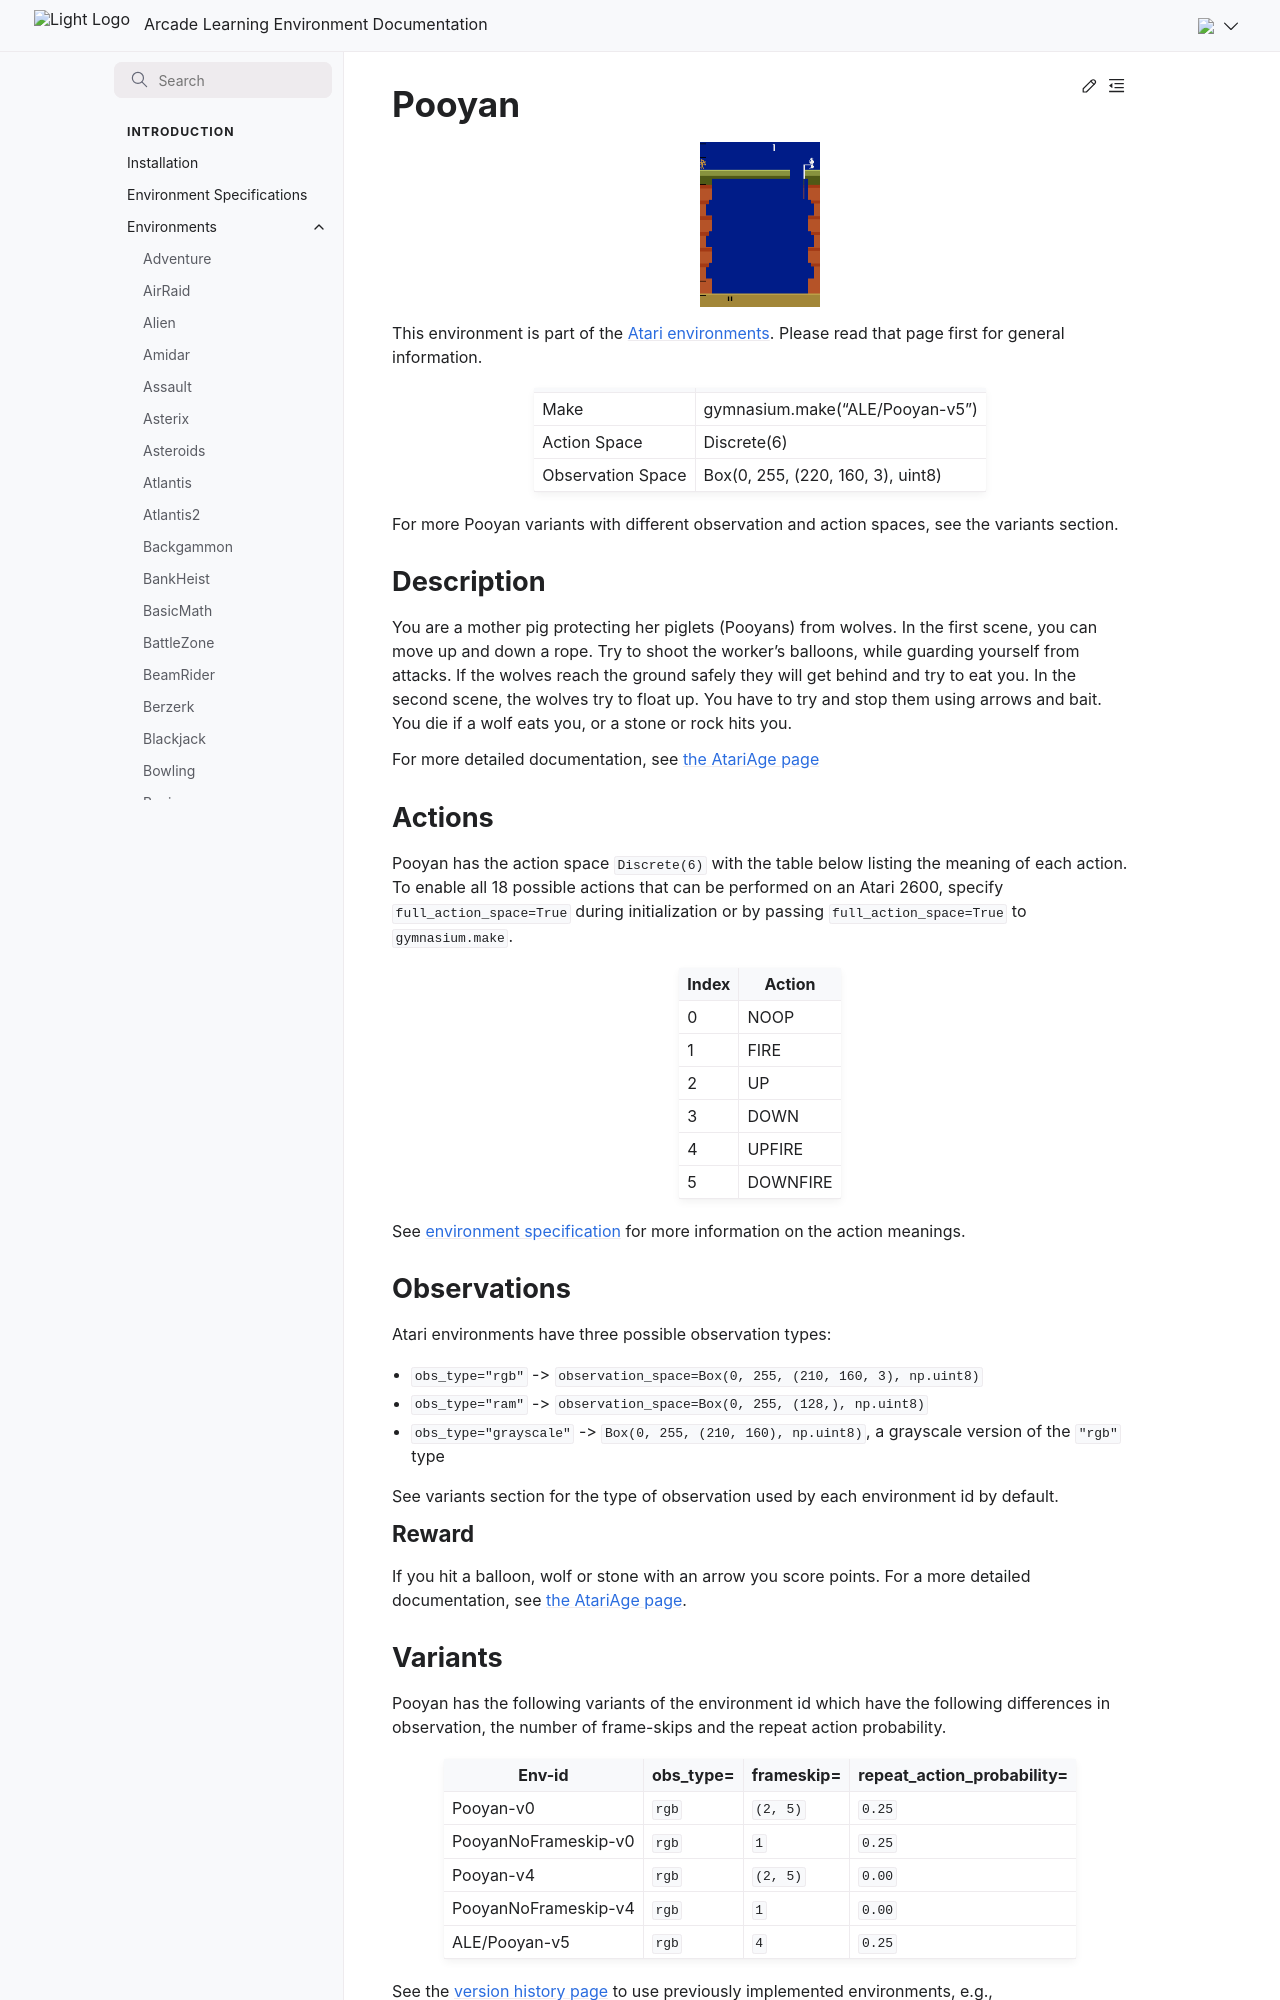

repository: Farama-Foundation/Arcade-Learning-Environment · page: main/environments/pooyan/index.html · generator: sphinx

---
title: Pooyan
---

# Pooyan

```{figure} ../_static/videos/environments/pooyan.gif
:width: 120px
:name: Pooyan
```

This environment is part of the <a href='..'>Atari environments</a>. Please read that page first for general information.

|                   |                                   |
|-------------------|-----------------------------------|
| Make              | gymnasium.make("ALE/Pooyan-v5")   |
| Action Space      | Discrete(6)                       |
| Observation Space | Box(0, 255, (220, 160, 3), uint8) |

For more Pooyan variants with different observation and action spaces, see the variants section.

## Description

You are a mother pig protecting her piglets (Pooyans) from wolves. In the first scene, you can move up and down a rope. Try to shoot the worker's balloons, while guarding yourself from attacks. If the wolves reach the ground safely they will get behind and try to eat you. In the second scene, the wolves try to float up. You have to try and stop them using arrows and bait. You die if a wolf eats you, or a stone or rock hits you.

For more detailed documentation, see [the AtariAge page](https://atariage.com/manual_html_page.php?SoftwareLabelID=372)

## Actions

Pooyan has the action space `Discrete(6)` with the table below listing the meaning of each action.
To enable all 18 possible actions that can be performed on an Atari 2600, specify `full_action_space=True` during
initialization or by passing `full_action_space=True` to `gymnasium.make`.

|   Index | Action   |
|---------|----------|
|       0 | NOOP     |
|       1 | FIRE     |
|       2 | UP       |
|       3 | DOWN     |
|       4 | UPFIRE   |
|       5 | DOWNFIRE |

See [environment specification](../env-spec) for more information on the action meanings.

## Observations

Atari environments have three possible observation types:

- `obs_type="rgb"` -> `observation_space=Box(0, 255, (210, 160, 3), np.uint8)`
- `obs_type="ram"` -> `observation_space=Box(0, 255, (128,), np.uint8)`
- `obs_type="grayscale"` -> `Box(0, 255, (210, 160), np.uint8)`, a grayscale version of the `"rgb"` type

See variants section for the type of observation used by each environment id by default.

### Reward

If you hit a balloon, wolf or stone with an arrow you score points. For a more detailed documentation, see [the AtariAge page](https://atariage.com/manual_html_page.php?SoftwareLabelID=372).
